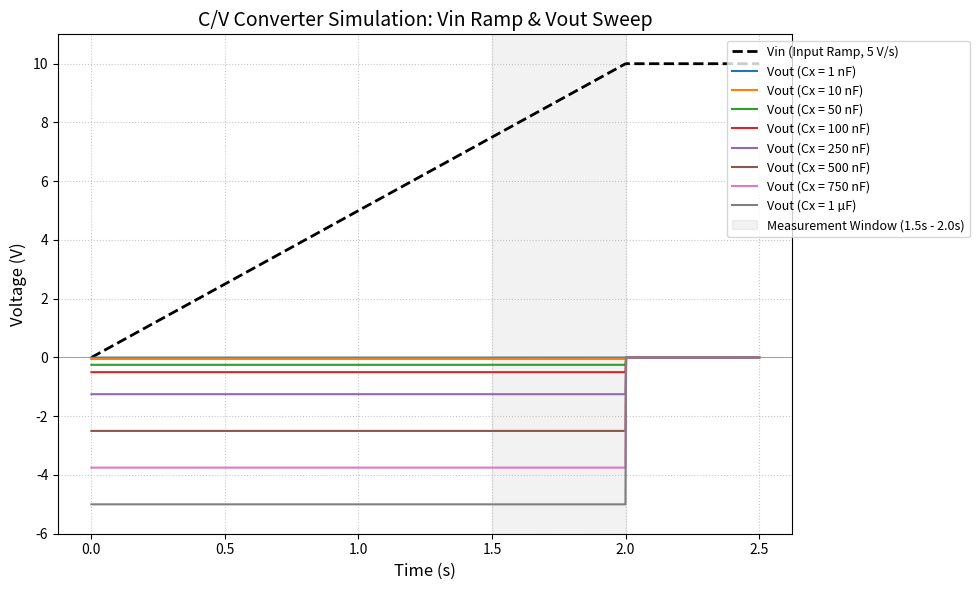

Write the Python code that produced this figure.
import numpy as np

import matplotlib.pyplot as plt



# Time vector for transient simulation (0 to 2.5 seconds)

t = np.linspace(0, 2.5, 1000)



# Input Ramp (Vin): 5 V/s slope, caps at 10V at 2.0s

ramp_slope = 5.0

Vin = np.piecewise(t, [t < 2.0, t >= 2.0], [lambda x: ramp_slope * x, 10.0])



# Capacitance sweep values in Farads

Cx_values = [1e-9, 10e-9, 50e-9, 100e-9, 250e-9, 500e-9, 750e-9, 1e-6]

Cx_labels = ['1 nF', '10 nF', '50 nF', '100 nF', '250 nF', '500 nF', '750 nF', '1 µF']



Rf = 1e6 # 1 MΩ feedback resistor



plt.figure(figsize=(10, 6))



# Plot Vin (Charge Drive / Stimulus)

plt.plot(t, Vin, 'k--', linewidth=2, label='Vin (Input Ramp, 5 V/s)')



# Calculate and plot Vout for each Cx case

# Formula: Vout = -Cx * Rf * dVin/dt (during the ramp)

for cx, label in zip(Cx_values, Cx_labels):

    # Vout is active during the ramp (0 to 2.0s), then drops to 0 when dVin/dt = 0

    Vout = np.piecewise(t, [t < 2.0, t >= 2.0], [lambda x: -cx * Rf * ramp_slope, 0.0])

    plt.plot(t, Vout, label=f'Vout (Cx = {label})', linewidth=1.5)



# Formatting axes, limits, and labels to meet the rubric requirements

plt.title('C/V Converter Simulation: Vin Ramp & Vout Sweep', fontsize=14)

plt.xlabel('Time (s)', fontsize=12)

plt.ylabel('Voltage (V)', fontsize=12)

plt.ylim(-6, 11) # Ensures the -5V to +10V range is clearly visible and not clipped

plt.axhline(0, color='gray', linewidth=0.5)



# Measurement window highlighting

plt.axvspan(1.5, 2.0, color='gray', alpha=0.1, label='Measurement Window (1.5s - 2.0s)')



plt.grid(True, linestyle=':', alpha=0.7)

plt.legend(loc='upper right', bbox_to_anchor=(1.25, 1), fontsize=9)

plt.tight_layout()



# Save as PDF

plt.savefig('C-V_Converter_plot.pdf', format='pdf', dpi=300)

print("Plot successfully saved as 'C-V_Converter_plot.pdf'")
